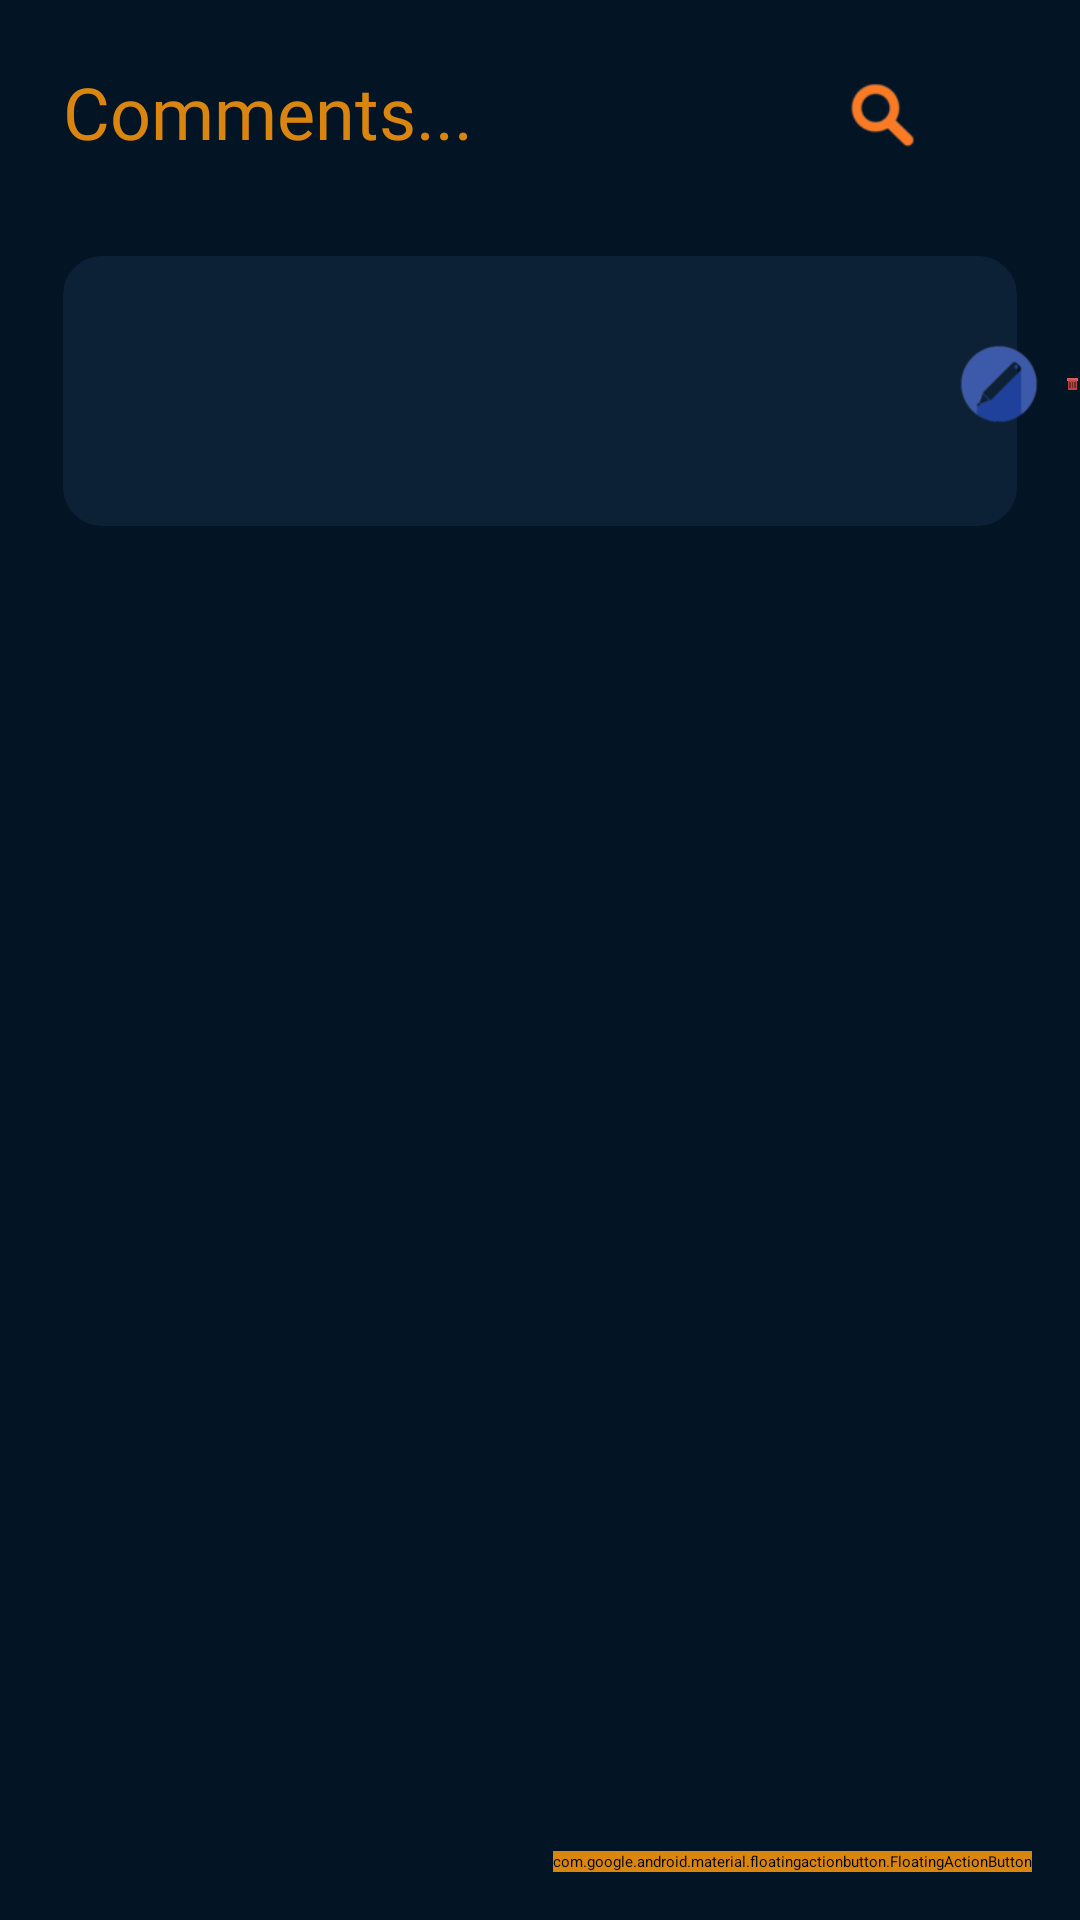

Write the Android layout XML for this screen, with the resource values it uses.
<!-- AndroidManifest.xml: activity theme Theme.app.TodoSplashScreen -->
<!-- res/layout/activity_main.xml -->
<?xml version="1.0" encoding="utf-8"?>
<RelativeLayout
    xmlns:android="http://schemas.android.com/apk/res/android"
    xmlns:app="http://schemas.android.com/apk/res-auto"
    xmlns:tools="http://schemas.android.com/tools"
    android:layout_width="match_parent"
    android:layout_height="match_parent"
    tools:context=".MainActivity"
    android:background="@color/d_blue">

    
    <TextView
        android:id="@+id/addNoteHeading"
        android:layout_width="wrap_content"
        android:layout_height="wrap_content"
        android:layout_alignParentTop="true"
        android:layout_marginTop="21dp"
        android:layout_marginStart="21dp"
        android:fontFamily="@font/poppins_medium"
        android:text="Comments..."
        android:textColor="@color/orange"
        android:textSize="24sp" />

    
    <ImageView
        android:id="@+id/searchButton"
        android:layout_width="wrap_content"
        android:layout_height="34dp"
        android:layout_alignParentEnd="true"
        android:layout_marginTop="21dp"
        android:layout_marginEnd="17dp"
        android:src="@drawable/searchimg" />

    
    <View
        android:layout_width="match_parent"
        android:layout_height="90dp"
        android:layout_below="@id/addNoteHeading"
        android:layout_marginStart="21dp"
        android:layout_marginTop="32dp"
        android:layout_marginEnd="21dp"
        android:layout_marginBottom="21dp"
        android:background="@drawable/g_border"
        android:backgroundTint="@color/blue"
        android:fontFamily="@font/poppins"
        android:maxLines="1"
        android:padding="12dp"
        class="" />

    
    <com.google.android.material.floatingactionbutton.FloatingActionButton
        android:id="@+id/addButton"
        android:layout_width="wrap_content"
        android:layout_height="wrap_content"
        android:layout_alignParentEnd="true"
        android:layout_alignParentBottom="true"
        android:layout_marginStart="16dp"
        android:layout_marginTop="16dp"
        android:layout_marginEnd="16dp"
        android:layout_marginBottom="16dp"
        android:backgroundTint="@color/orange"
        android:src="@drawable/baseline_add_comment_24"
        app:tint="@color/blue" />



    <ImageView
        android:id="@+id/imgeditView"
        android:layout_width="36dp"
        android:layout_height="wrap_content"
        android:layout_marginStart="315dp"
        android:layout_marginTop="80dp"
        android:src="@drawable/edit" />


    <ImageView
        android:id="@+id/imgdelete2View"
        android:layout_width="25dp"
        android:layout_height="wrap_content"
        android:layout_marginStart="355dp"
        android:layout_marginTop="80dp"
        android:src="@drawable/bin" />


</RelativeLayout>
<!-- resources referenced by this layout -->
<resources>
  <color name="blue">#0C2136</color>
  <color name="d_blue">#031424</color>
  <color name="orange">#D9850E</color>
  <!-- drawable baseline_add_comment_24 (drawable) -->
  <vector android:height="24dp" android:tint="#D9850E"
      android:viewportHeight="24" android:viewportWidth="24"
      android:width="24dp" xmlns:android="http://schemas.android.com/apk/res/android">
      <path android:fillColor="@android:color/white" android:pathData="M21.99,4c0,-1.1 -0.89,-2 -1.99,-2H4c-1.1,0 -2,0.9 -2,2v12c0,1.1 0.9,2 2,2h14l4,4 -0.01,-18zM17,11h-4v4h-2v-4H7V9h4V5h2v4h4v2z"/>
  </vector>
  <!-- drawable bin: png bitmap (drawable, 4475 bytes) -->
  <!-- drawable edit: png bitmap (drawable, 7738 bytes) -->
  <!-- drawable g_border (drawable) -->
  <?xml version="1.0" encoding="utf-8"?>
  <shape xmlns:android="http://schemas.android.com/apk/res/android"
      android:shape ="rectangle">
  
      <stroke
          android:width="2dp"
          android:color="@color/d_gold"/>
      <corners
          android:radius="12dp"/>
  
  </shape>
  <!-- drawable searchimg: png bitmap (drawable, 869 bytes) -->
  <style name="Theme.app.TodoSplashScreen" parent="Theme.SplashScreen">
          <item name="windowSplashScreenBackground">@color/blue</item>
          <item name="windowSplashScreenAnimatedIcon">@drawable/todologo</item>
          <item name="postSplashScreenTheme">@style/Base.Theme.KotlinToDo</item>
      </style>
  <color name="d_gold">#CDA533</color>
  <!-- drawable todologo: png bitmap (drawable, 11296 bytes) -->
  <style name="Base.Theme.KotlinToDo" parent="Theme.Material3.DayNight.NoActionBar">
          
          <item name="colorPrimary">@color/blue</item>
          <item name="colorPrimaryVariant">@color/orange</item>
          <item name="android:statusBarColor">@color/d_gold</item>
      </style>
</resources>
